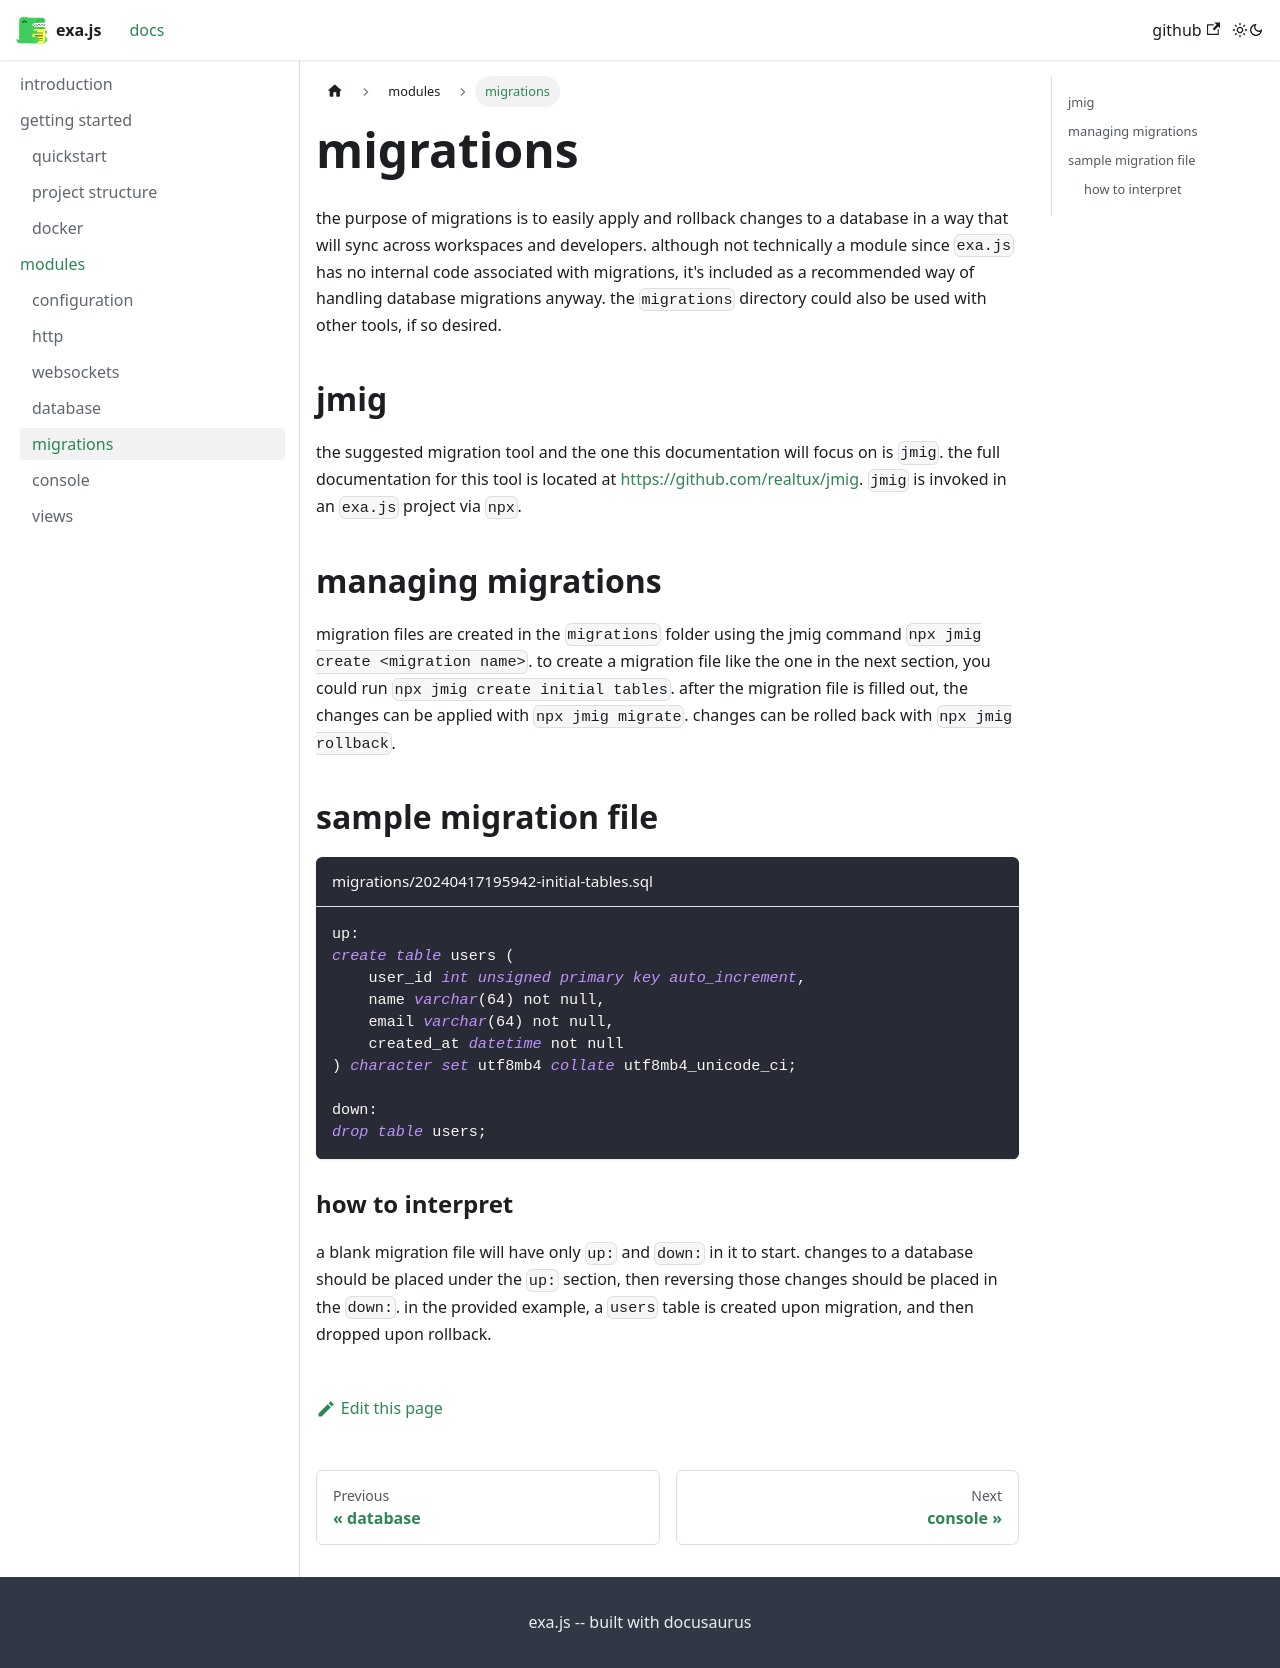

repository: realtux/exa · page: modules/migrations/index.html · generator: docusaurus

---
sidebar_position: 5
---

# migrations

the purpose of migrations is to easily apply and rollback changes to a database in a way that will sync across workspaces and developers. although not technically a module since `exa.js` has no internal code associated with migrations, it's included as a recommended way of handling database migrations anyway. the `migrations` directory could also be used with other tools, if so desired.

## jmig

the suggested migration tool and the one this documentation will focus on is `jmig`. the full documentation for this tool is located at [https://github.com/realtux/jmig](https://github.com/realtux/jmig). `jmig` is invoked in an `exa.js` project via `npx`.

## managing migrations

migration files are created in the `migrations` folder using the jmig command `npx jmig create <migration name>`. to create a migration file like the one in the next section, you could run `npx jmig create initial tables`. after the migration file is filled out, the changes can be applied with `npx jmig migrate`. changes can be rolled back with `npx jmig rollback`.

## sample migration file

```sql title="migrations/20240417195942-initial-tables.sql"
up:
create table users (
    user_id int unsigned primary key auto_increment,
    name varchar(64) not null,
    email varchar(64) not null,
    created_at datetime not null
) character set utf8mb4 collate utf8mb4_unicode_ci;

down:
drop table users;
```

### how to interpret

a blank migration file will have only `up:` and `down:` in it to start. changes to a database should be placed under the `up:` section, then reversing those changes should be placed in the `down:`. in the provided example, a `users` table is created upon migration, and then dropped upon rollback.
